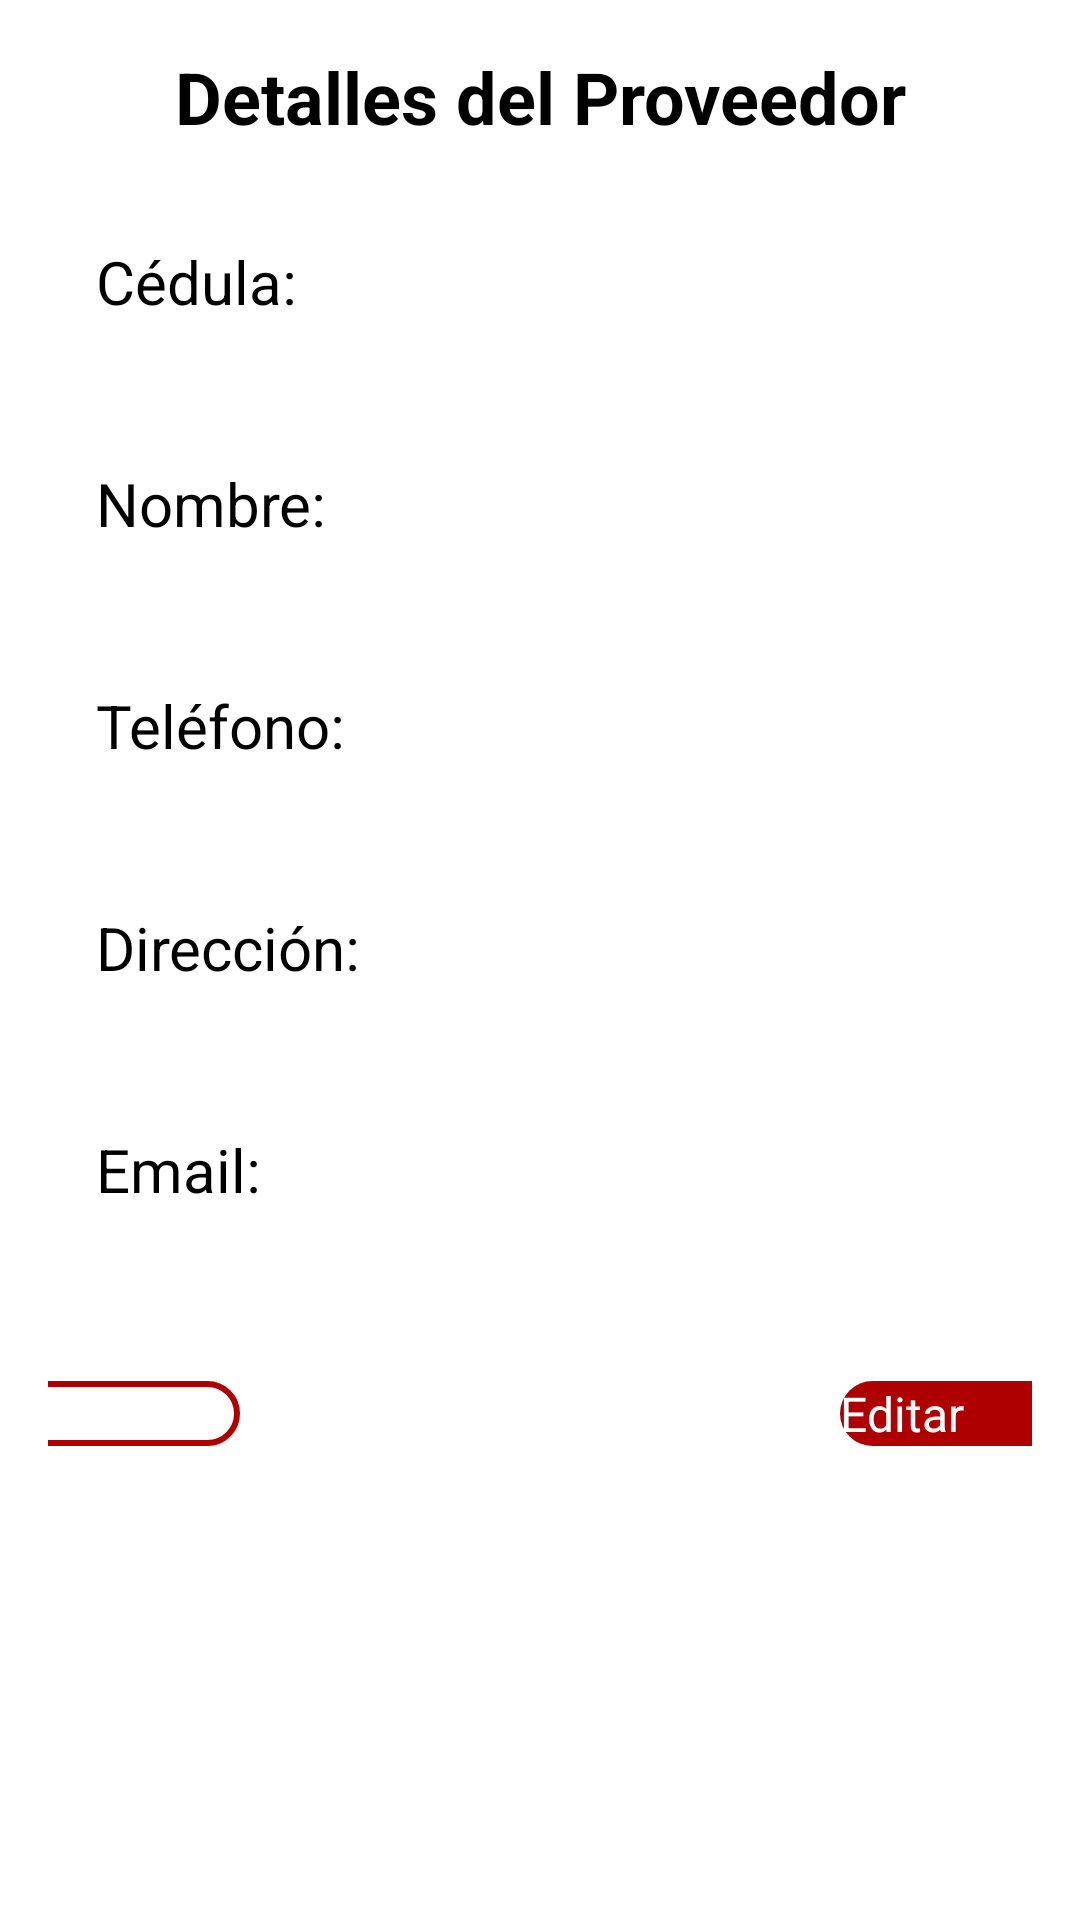

The Android layout XML behind this screen, and the referenced resources:
<!-- AndroidManifest.xml: application theme Theme.DonAlonsoPOS -->
<!-- res/layout/fragment_detalles_proveedor.xml -->
<?xml version="1.0" encoding="utf-8"?>
<LinearLayout xmlns:android="http://schemas.android.com/apk/res/android"
    xmlns:tools="http://schemas.android.com/tools"
    android:id="@+id/frameLayout"
    android:layout_width="match_parent"
    android:layout_height="match_parent"
    android:orientation="vertical"
    android:padding="16dp"
    tools:context=".ui.proveedores.DetallesProveedor">

    
    <LinearLayout
        android:layout_width="match_parent"
        android:layout_height="wrap_content"
        android:orientation="horizontal"
        android:gravity="center_vertical">

        
        <TextView
            android:id="@+id/tvTitulo"
            android:layout_width="0dp"
            android:layout_height="wrap_content"
            android:layout_weight="1"
            android:text="Detalles del Proveedor"
            android:textAlignment="center"
            android:textSize="24sp"
            android:textStyle="bold" />

        
    </LinearLayout>

    
    <LinearLayout
        android:layout_width="match_parent"
        android:layout_height="wrap_content"
        android:orientation="vertical"
        android:layout_marginTop="16dp"
        android:weightSum="1">

        
        <LinearLayout
            android:layout_width="match_parent"
            android:layout_height="wrap_content"
            android:orientation="vertical"
            android:layout_marginBottom="10dp"
            android:paddingStart="16dp">

            
            <LinearLayout
                android:layout_width="match_parent"
                android:layout_height="wrap_content"
                android:orientation="vertical"
                android:layout_marginTop="16dp">

                <TextView
                    android:id="@+id/tvCedula"
                    android:layout_width="match_parent"
                    android:layout_height="wrap_content"
                    android:text="Cédula:"
                    android:textSize="20sp" />

                <TextView
                    android:id="@+id/tvCedulaContenido"
                    android:layout_width="match_parent"
                    android:layout_height="wrap_content"
                    android:layout_marginStart="8dp"
                    android:layout_marginTop="4dp"
                    android:textSize="20sp" />
            </LinearLayout>

            
            <LinearLayout
                android:layout_width="match_parent"
                android:layout_height="wrap_content"
                android:orientation="vertical"
                android:layout_marginTop="16dp">

                <TextView
                    android:id="@+id/tvNombre"
                    android:layout_width="match_parent"
                    android:layout_height="wrap_content"
                    android:text="Nombre:"
                    android:textSize="20sp" />

                <TextView
                    android:id="@+id/tvNombreContenido"
                    android:layout_width="match_parent"
                    android:layout_height="wrap_content"
                    android:layout_marginStart="8dp"
                    android:layout_marginTop="4dp"
                    android:textSize="20sp" />
            </LinearLayout>

            
            <LinearLayout
                android:layout_width="match_parent"
                android:layout_height="wrap_content"
                android:orientation="vertical"
                android:layout_marginTop="16dp">

                <TextView
                    android:id="@+id/tvTelefono"
                    android:layout_width="match_parent"
                    android:layout_height="wrap_content"
                    android:text="Teléfono:"
                    android:textSize="20sp" />

                <TextView
                    android:id="@+id/tvTelefonoContenido"
                    android:layout_width="match_parent"
                    android:layout_height="wrap_content"
                    android:layout_marginStart="8dp"
                    android:layout_marginTop="4dp"
                    android:textSize="20sp" />
            </LinearLayout>

            
            <LinearLayout
                android:layout_width="match_parent"
                android:layout_height="wrap_content"
                android:orientation="vertical"
                android:layout_marginTop="16dp">

                <TextView
                    android:id="@+id/tvDireccion"
                    android:layout_width="match_parent"
                    android:layout_height="wrap_content"
                    android:text="Dirección:"
                    android:textSize="20sp" />

                <TextView
                    android:id="@+id/tvDireccionContenido"
                    android:layout_width="match_parent"
                    android:layout_height="wrap_content"
                    android:layout_marginStart="8dp"
                    android:layout_marginTop="4dp"
                    android:textSize="20sp" />
            </LinearLayout>

            
            <LinearLayout
                android:layout_width="match_parent"
                android:layout_height="wrap_content"
                android:orientation="vertical"
                android:layout_marginTop="16dp">

                <TextView
                    android:id="@+id/tvEmail"
                    android:layout_width="match_parent"
                    android:layout_height="wrap_content"
                    android:text="Email:"
                    android:textSize="20sp" />

                <TextView
                    android:id="@+id/tvEmailContenido"
                    android:layout_width="match_parent"
                    android:layout_height="wrap_content"
                    android:layout_marginStart="8dp"
                    android:layout_marginTop="4dp"
                    android:textSize="20sp" />
            </LinearLayout>
        </LinearLayout>
    </LinearLayout>

    
    <LinearLayout
        android:layout_width="match_parent"
        android:layout_height="wrap_content"
        android:layout_gravity="center"
        android:layout_marginTop="16dp"
        android:gravity="center"
        android:orientation="horizontal">

        
        <Button
            android:id="@+id/btnEliminar"
            android:layout_width="200dp"
            android:layout_height="wrap_content"
            android:layout_marginEnd="200dp"
            android:background="@drawable/btn_secundary"
            android:text="Eliminar"
            android:textColor="@color/red"
            android:textSize="16sp" />

        
        <Button
            android:id="@+id/btnEditar"
            android:layout_width="200dp"
            android:layout_height="wrap_content"
            android:background="@drawable/btn_primary"
            android:text="Editar"
            android:textColor="@color/white"
            android:textSize="16sp" />
    </LinearLayout>
</LinearLayout>
<!-- resources referenced by this layout -->
<resources>
  <color name="red">#ae0000</color>
  <color name="white">#FFFFFFFF</color>
  <!-- drawable btn_primary (drawable) -->
  <?xml version="1.0" encoding="utf-8"?>
  <shape android:shape="rectangle" xmlns:android="http://schemas.android.com/apk/res/android">
  
      <solid android:color="@color/red"/>
      <corners android:radius="20dp"/>
  
  </shape>
  <!-- drawable btn_secundary (drawable) -->
  <?xml version="1.0" encoding="utf-8"?>
  <shape android:shape="rectangle" xmlns:android="http://schemas.android.com/apk/res/android">
  
      <solid android:color="@color/white"/>
      <stroke
          android:width="2dp"
          android:color="@color/red" /> 
      <corners android:radius="20dp" /> 
  
  </shape>
  <style name="Theme.DonAlonsoPOS" parent="Base.Theme.DonAlonsoPOS" />
  <style name="Base.Theme.DonAlonsoPOS" parent="Theme.AppCompat.Light.NoActionBar">
          
          <item name="colorPrimary">@color/red</item>
      </style>
</resources>
